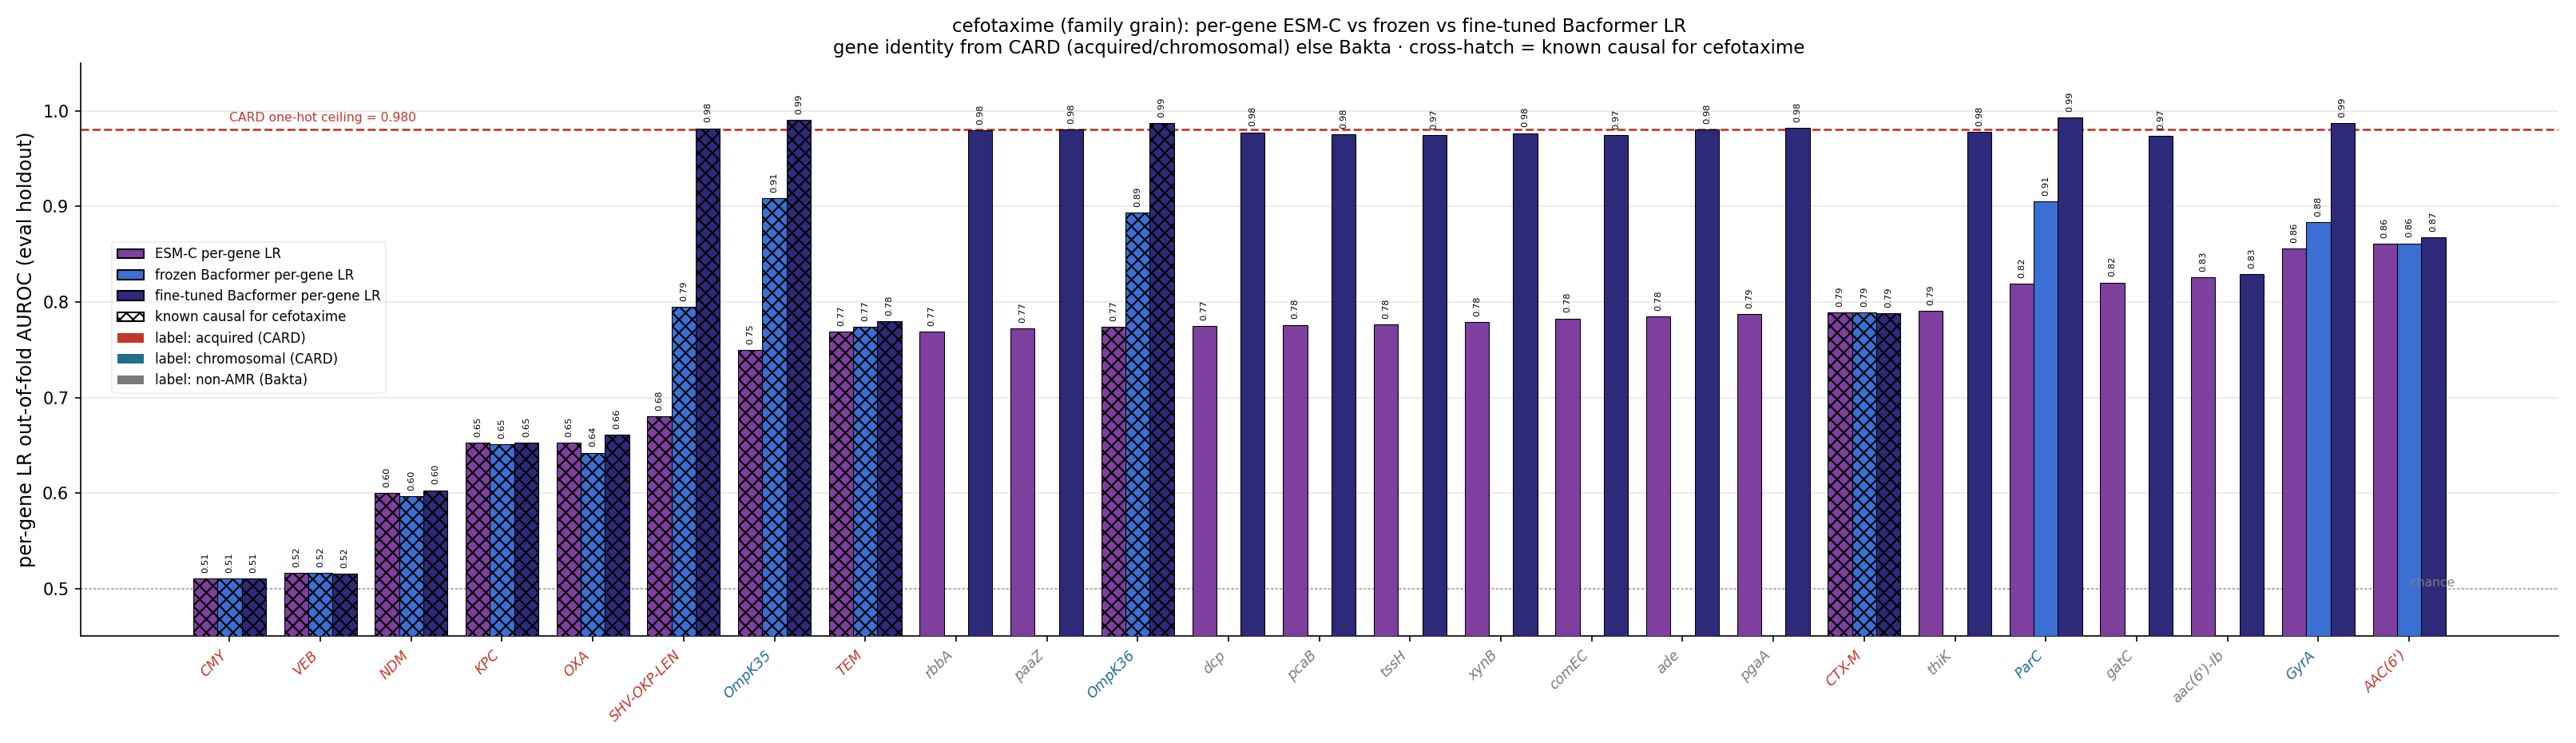

The data file committed next to this chart (first rows):
gene, source, n_carriers, esm_lr_auroc, frozen_lr_auroc, ft_lr_auroc, is_causal, delta_ft_minus_esm
AAC(6'), acquired, 231, 0.8611, 0.8614, 0.8678, False, 0.006702
GyrA, chromosomal, 416, 0.8558, 0.8833, 0.9873, False, 0.1315
aac(6')-Ib, bakta_nonamr, 229, 0.8256, , 0.8291, False, 0.003539
gatC, bakta_nonamr, 413, 0.8204, , 0.9743, False, 0.1539
ParC, chromosomal, 414, 0.8195, 0.9051, 0.9932, False, 0.1738
thiK, bakta_nonamr, 416, 0.7909, , 0.9781, False, 0.1872
CTX-M, acquired, 180, 0.7893, 0.789, 0.7885, True, -0.0008089
pgaA, bakta_nonamr, 413, 0.7876, , 0.9824, False, 0.1948
ade, bakta_nonamr, 416, 0.7847, , 0.9804, False, 0.1957
comEC, bakta_nonamr, 414, 0.7828, , 0.9745, False, 0.1917
xynB, bakta_nonamr, 411, 0.7789, , 0.9768, False, 0.1978
tssH, bakta_nonamr, 398, 0.7766, , 0.9747, False, 0.198
pcaB, bakta_nonamr, 415, 0.776, , 0.9757, False, 0.1996
dcp, bakta_nonamr, 410, 0.7745, , 0.9777, False, 0.2032
OmpK36, chromosomal, 410, 0.774, 0.8934, 0.9875, True, 0.2135
paaZ, bakta_nonamr, 415, 0.7724, , 0.9805, False, 0.2081
rbbA, bakta_nonamr, 413, 0.7692, , 0.98, False, 0.2108
TEM, acquired, 183, 0.769, 0.7739, 0.7799, True, 0.01088
ftsK, bakta_nonamr, 412, 0.7685, , 0.9761, False, 0.2077
fimK, bakta_nonamr, 392, 0.7651, , 0.9729, False, 0.2078
rne, bakta_nonamr, 415, 0.7642, , 0.9794, False, 0.2152
OmpK35, chromosomal, 411, 0.7497, 0.9084, 0.9909, True, 0.2412
StrB, acquired, 163, 0.7164, 0.7071, 0.7415, False, 0.02515
StrA, acquired, 157, 0.7045, 0.7191, 0.7429, False, 0.03841
Sul, acquired, 162, 0.6918, 0.6919, 0.7358, False, 0.04391
SHV-OKP-LEN, acquired, 396, 0.68, 0.7948, 0.9819, True, 0.3018
AAC(3), acquired, 130, 0.6737, 0.68, 0.6851, False, 0.01138
Dfr, acquired, 121, 0.6643, 0.6717, 0.6866, False, 0.02233
ANT(3''), acquired, 112, 0.6581, 0.6492, 0.6833, False, 0.02519
QnrB, acquired, 116, 0.6572, 0.6658, 0.6649, False, 0.007699
OXA, acquired, 122, 0.6528, 0.6422, 0.6612, True, 0.00845
KPC, acquired, 99, 0.6527, 0.6508, 0.6529, True, 0.0002456
Mrx, acquired, 100, 0.6358, 0.6387, 0.6395, False, 0.003712
MphA, acquired, 100, 0.6356, 0.6437, 0.637, False, 0.001372
Cat, acquired, 93, 0.6313, 0.6253, 0.6323, False, 0.001026
PmrB, chromosomal, 416, 0.6246, 0.848, 0.9949, False, 0.3703
NDM, acquired, 67, 0.5999, 0.5966, 0.6029, True, 0.002947
QnrS, acquired, 73, 0.5908, 0.59, 0.6038, False, 0.01304
Arr, acquired, 66, 0.5907, 0.5962, 0.5926, False, 0.001907
APH(3'), acquired, 61, 0.5895, 0.5921, 0.5926, False, 0.003106
TetA, acquired, 84, 0.5785, 0.5779, 0.6155, False, 0.03699
TetD, acquired, 51, 0.5454, 0.5401, 0.5763, False, 0.03097
CmlA, acquired, 26, 0.536, 0.5324, 0.5395, False, 0.003481
RmtB, acquired, 25, 0.5322, 0.5346, 0.5338, False, 0.00156
ArmA, acquired, 31, 0.5316, 0.5362, 0.5377, False, 0.006153
FloR, acquired, 26, 0.5284, 0.5303, 0.526, False, -0.002484
MphE, acquired, 17, 0.52, 0.5266, 0.5199, False, -5.777841976017939e-05
MsrE, acquired, 17, 0.5199, 0.5215, 0.5232, False, 0.003351
LAP, acquired, 13, 0.5166, 0.515, 0.5133, False, -0.003322
VEB, acquired, 15, 0.5164, 0.5163, 0.5154, True, -0.0009822
ANT(2''), acquired, 11, 0.5147, 0.5147, 0.513, False, -0.001704
CMY, acquired, 8, 0.5106, 0.5106, 0.5106, True, 0.0
APH(4), acquired, 10, 0.5069, 0.512, 0.5103, False, 0.003322
